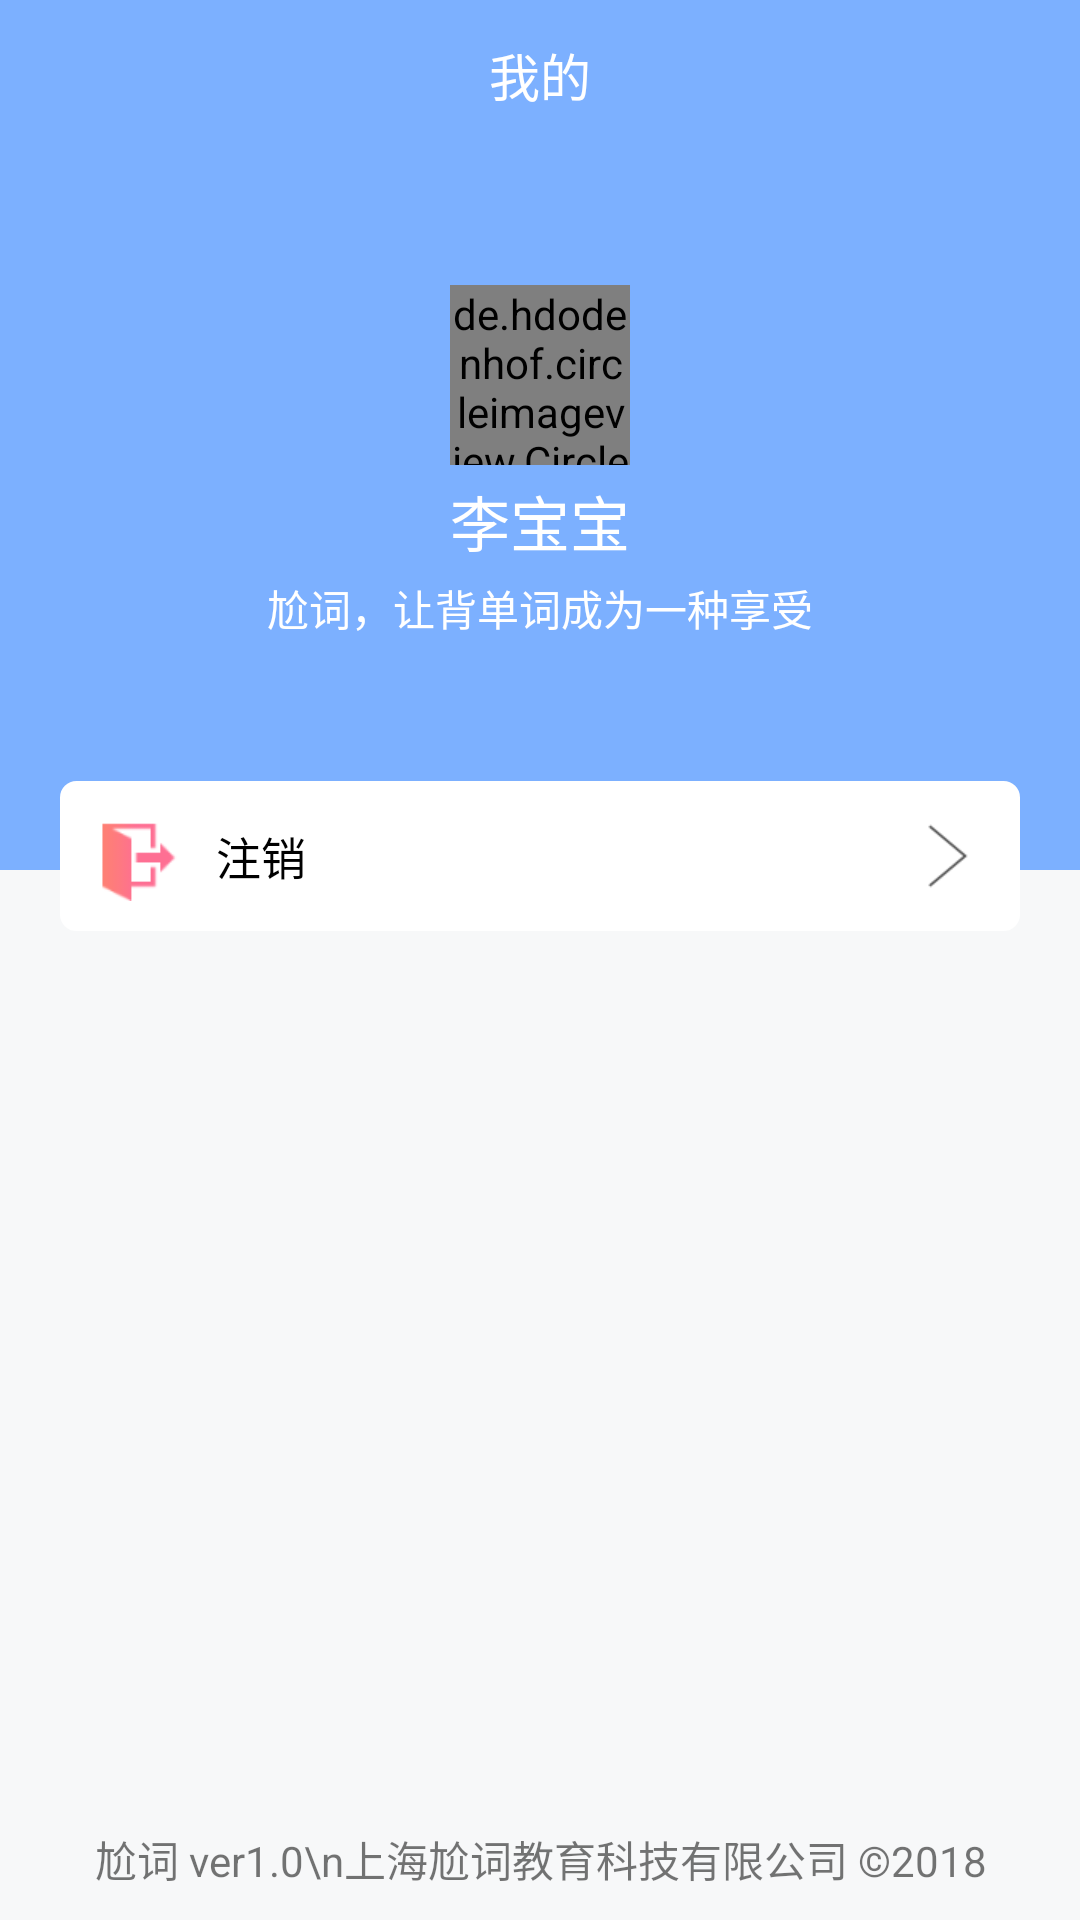

The Android layout XML behind this screen, and the referenced resources:
<!-- AndroidManifest.xml: application theme AppTheme -->
<!-- res/layout/fragment_me_content.xml -->
<?xml version="1.0" encoding="utf-8"?>
<RelativeLayout xmlns:android="http://schemas.android.com/apk/res/android"
    android:layout_width="match_parent"
    android:layout_height="match_parent">
    
    <LinearLayout android:layout_width="match_parent"
        android:layout_height="match_parent"
        android:background="@color/bg_color"
        android:orientation="vertical">
        
        <TextView
            android:textSize="17sp"
            android:textColor="@color/white"
            android:text="我的"
            android:gravity="center"
            android:layout_width="match_parent"
            android:background="@color/bg"
            android:layout_height="50dp" />
        <RelativeLayout
            android:background="#7CB0FF"
            android:layout_width="match_parent"
            android:layout_height="240dp">
            <de.hdodenhof.circleimageview.CircleImageView
                xmlns:app="http://schemas.android.com/apk/res-auto"
                android:id="@+id/profile_image"
                android:layout_width="60dp"
                android:layout_height="60dp"
                android:layout_marginTop="45dp"
                android:layout_centerHorizontal="true"
                android:src="@drawable/g_logo"
                app:civ_border_width="2dp"
                app:civ_border_color="@color/transparent"/>
            <TextView
                android:text="李宝宝"
                android:id="@+id/tv_name"
                android:textColor="@color/white"
                android:textSize="20sp"
                android:layout_marginTop="4dp"
                android:layout_below="@+id/profile_image"
                android:layout_centerHorizontal="true"
                android:layout_width="wrap_content"
                android:layout_height="wrap_content" />
            <TextView
                android:text="尬词，让背单词成为一种享受"
                android:textColor="@color/white"
                android:textSize="14sp"
                android:layout_marginTop="4dp"
                android:layout_below="@+id/tv_name"
                android:layout_centerHorizontal="true"
                android:layout_width="wrap_content"
                android:layout_height="wrap_content" />
        </RelativeLayout>
        <LinearLayout
            android:layout_marginLeft="20dp"
            android:layout_marginRight="20dp"
            android:layout_marginTop="-30dp"
            android:background="@drawable/shape_white"
            android:orientation="vertical"
            android:layout_width="match_parent"
            android:layout_height="wrap_content">
            <RelativeLayout
                android:visibility="gone"
                android:layout_width="wrap_content"
                android:layout_height="50dp">
                <ImageView
                    android:id="@+id/iv_one"
                    android:layout_marginLeft="12dp"
                    android:src="@drawable/questions"
                    android:layout_centerVertical="true"
                    android:layout_width="30dp"
                    android:layout_height="30dp">
                </ImageView>
                <TextView
                    android:textSize="15sp"
                    android:id="@+id/tv_error_title"
                    android:text="错题"
                    android:layout_marginLeft="10dp"
                    android:layout_centerVertical="true"
                    android:layout_toRightOf="@+id/iv_one"
                    android:textColor="@color/black"
                    android:layout_width="wrap_content"
                    android:layout_height="wrap_content" />
                <ImageView
                    android:id="@+id/iv_arrow"
                    android:src="@drawable/icon_arrow"
                    android:layout_marginRight="12dp"
                    android:layout_centerVertical="true"
                    android:layout_alignParentRight="true"
                    android:layout_width="wrap_content"
                    android:layout_height="wrap_content" />
                <View
                    android:layout_alignLeft="@+id/tv_error_title"
                    android:layout_alignRight="@+id/iv_arrow"
                    android:background="#F7F7F7"
                    android:layout_alignParentBottom="true"
                    android:layout_width="match_parent"
                    android:layout_height="1dp"/>
            </RelativeLayout>
            <RelativeLayout
                android:visibility="gone"
                android:layout_width="wrap_content"
                android:layout_height="50dp">
                <ImageView
                    android:id="@+id/iv_two"
                    android:layout_marginLeft="12dp"
                    android:src="@drawable/menu_books"
                    android:layout_centerVertical="true"
                    android:layout_width="30dp"
                    android:layout_height="30dp">
                </ImageView>
                <TextView
                    android:textSize="15sp"
                    android:text="更改书籍"
                    android:id="@+id/tv_change_book"
                    android:layout_marginLeft="10dp"
                    android:layout_centerVertical="true"
                    android:layout_toRightOf="@+id/iv_two"
                    android:textColor="@color/black"
                    android:layout_width="wrap_content"
                    android:layout_height="wrap_content" />
                <ImageView
                    android:id="@+id/ic_arrow"
                    android:src="@drawable/icon_arrow"
                    android:layout_marginRight="12dp"
                    android:layout_centerVertical="true"
                    android:layout_alignParentRight="true"
                    android:layout_width="wrap_content"
                    android:layout_height="wrap_content" />
                <View
                    android:layout_alignLeft="@+id/tv_change_book"
                    android:layout_alignRight="@+id/ic_arrow"
                    android:background="#F7F7F7"
                    android:layout_alignParentBottom="true"
                    android:layout_width="match_parent"
                    android:layout_height="1dp"/>
            </RelativeLayout>
            <RelativeLayout
                android:visibility="gone"
                android:layout_width="wrap_content"
                android:layout_height="50dp">
                <ImageView
                    android:id="@+id/iv_three"
                    android:layout_marginLeft="12dp"
                    android:src="@drawable/menu_setting"
                    android:layout_centerVertical="true"
                    android:layout_width="30dp"
                    android:layout_height="30dp">
                </ImageView>
                <TextView
                    android:textSize="15sp"
                    android:text="系统设置"
                    android:layout_marginLeft="10dp"
                    android:layout_centerVertical="true"
                    android:layout_toRightOf="@+id/iv_three"
                    android:textColor="@color/black"
                    android:layout_width="wrap_content"
                    android:layout_height="wrap_content" />
                <ImageView
                    android:src="@drawable/icon_arrow"
                    android:layout_marginRight="12dp"
                    android:layout_centerVertical="true"
                    android:layout_alignParentRight="true"
                    android:layout_width="wrap_content"
                    android:layout_height="wrap_content" />
            </RelativeLayout>
            <RelativeLayout
                android:id="@+id/rl_exit"
                android:layout_width="wrap_content"
                android:layout_height="50dp">
                <ImageView
                    android:id="@+id/iv_four"
                    android:layout_marginLeft="12dp"
                    android:src="@drawable/menu_exit"
                    android:layout_centerVertical="true"
                    android:layout_width="30dp"
                    android:layout_height="30dp">
                </ImageView>
                <TextView
                    android:textSize="15sp"
                    android:text="注销"
                    android:layout_marginLeft="10dp"
                    android:layout_centerVertical="true"
                    android:layout_toRightOf="@+id/iv_four"
                    android:textColor="@color/black"
                    android:layout_width="wrap_content"
                    android:layout_height="wrap_content" />
                <ImageView
                    android:src="@drawable/icon_arrow"
                    android:layout_marginRight="12dp"
                    android:layout_centerVertical="true"
                    android:layout_alignParentRight="true"
                    android:layout_width="wrap_content"
                    android:layout_height="wrap_content" />
            </RelativeLayout>
    
    
        </LinearLayout>
    </LinearLayout>

    <TextView
        android:layout_width="match_parent"
        android:layout_height="wrap_content"
        android:paddingBottom="10dp"
        android:layout_alignParentBottom="true"
        android:gravity="center"
        android:text="尬词 ver1.0\n上海尬词教育科技有限公司 ©2018"/>
</RelativeLayout>
<!-- resources referenced by this layout -->
<resources>
  <color name="bg">#7CB0FF</color>
  <color name="bg_color">#F7F8F9</color>
  <color name="black">#000000</color>
  <color name="transparent">#00000000</color>
  <color name="white">#FFFFFF</color>
  <!-- drawable g_logo: png bitmap (drawable-xhdpi, 5747 bytes) -->
  <!-- drawable icon_arrow: png bitmap (drawable-xhdpi, 724 bytes) -->
  <!-- drawable menu_books: png bitmap (drawable-xhdpi, 1836 bytes) -->
  <!-- drawable menu_exit: png bitmap (drawable-xhdpi, 1850 bytes) -->
  <!-- drawable menu_setting: png bitmap (drawable-xhdpi, 3651 bytes) -->
  <!-- drawable questions: png bitmap (drawable-xhdpi, 1855 bytes) -->
  <!-- drawable shape_white (drawable) -->
  <?xml version="1.0" encoding="utf-8"?>
  <shape xmlns:android="http://schemas.android.com/apk/res/android"
      android:shape="rectangle">
      <corners
          android:radius="5dp"></corners>
      <solid
          android:color="#ffffff">
  
      </solid>
      <stroke
          android:width="1dp"
          android:color="#ffffff"
          />
  </shape>
  <style name="AppTheme" parent="Theme.AppCompat.Light.DarkActionBar">
          
          <item name="colorPrimary">@color/colorPrimary</item>
          <item name="colorPrimaryDark">@color/colorPrimaryDark</item>
          <item name="colorAccent">@color/colorAccent</item>
          <item name="android:windowActionBar">false</item>
          <item name="android:windowNoTitle">true</item>
  
          <item name="android:screenOrientation">portrait</item>
          <item name="android:windowIsTranslucent">true</item>
      </style>
  <color name="colorPrimary">#3F51B5</color>
  <color name="colorPrimaryDark">#303F9F</color>
  <color name="colorAccent">#FF4081</color>
</resources>
